Run: headless pygame with SDL's dummy video driver; simulated clock (each Clock.tick advances the game by its frame time, no real sleeping); random seed 0; keys injected as events and as key.get_pressed() state; mouse plan: one left click at the window centre at the start of phase 2, then a move to the lower-right quarter at the start of phase 3.
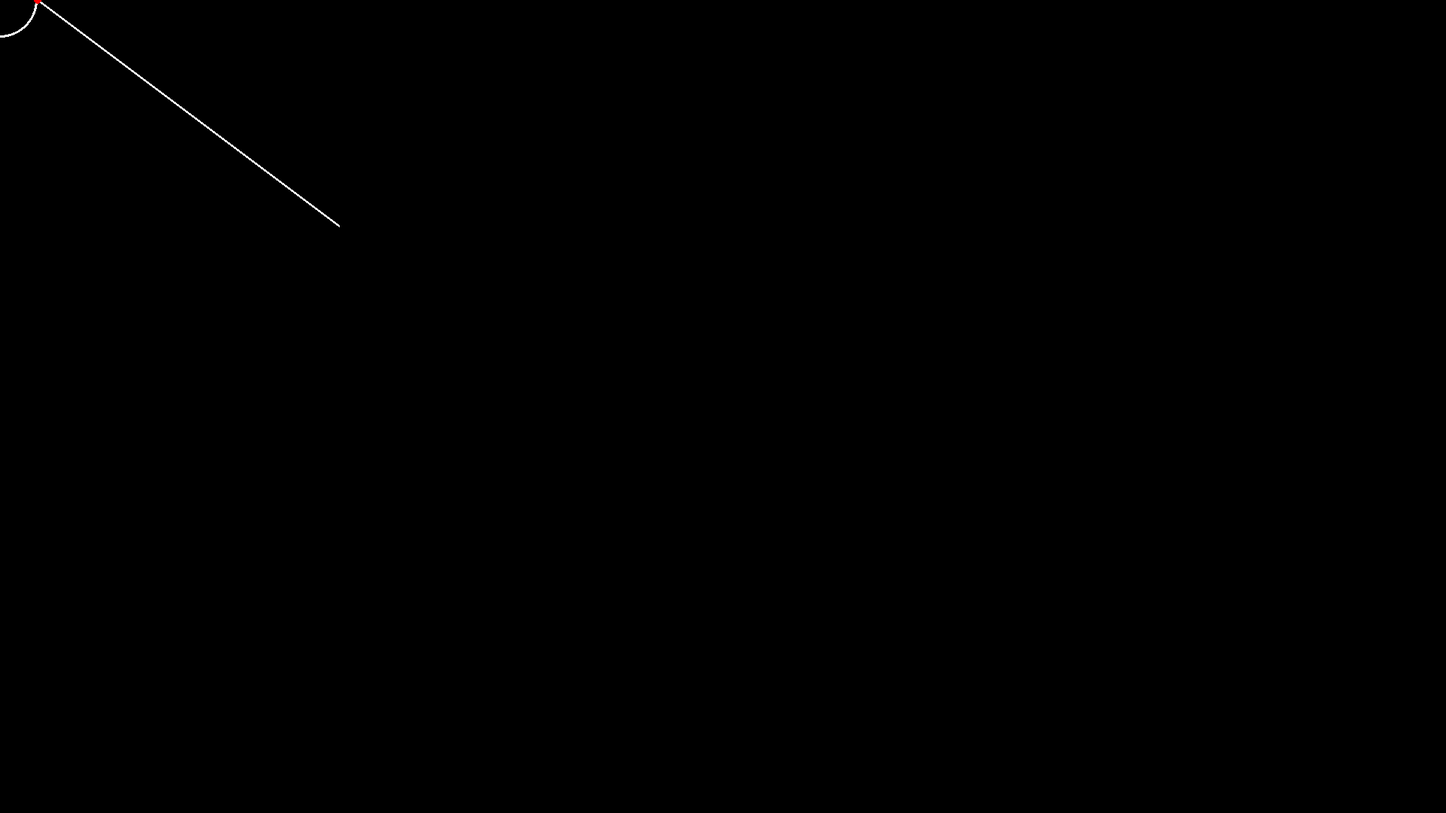
Frame 1 of 4 · flips 1–60 · no input
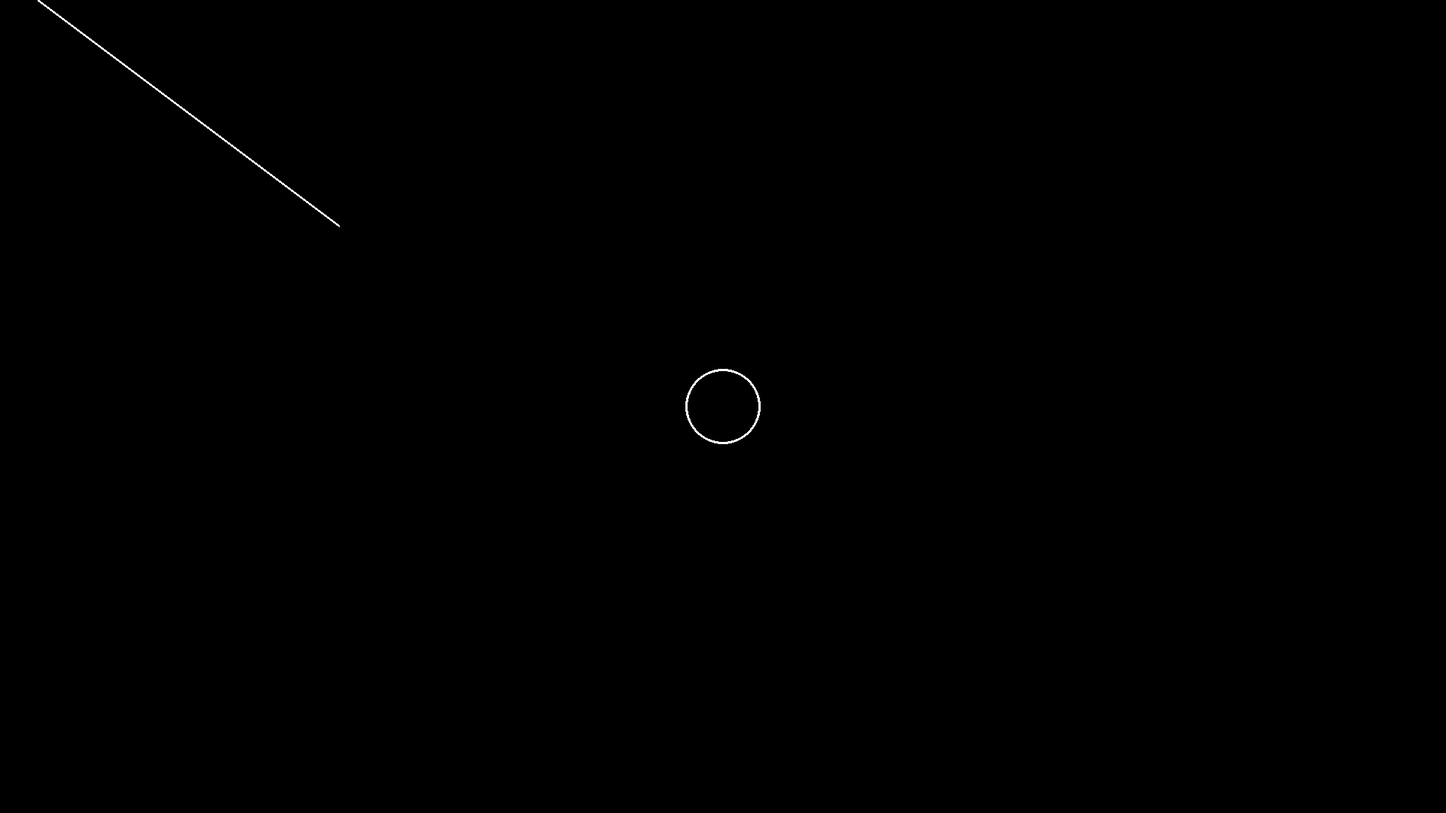
Frame 2 of 4 · flips 61–180 · clicked the window centre · tapped SPACE, RETURN · held RIGHT (→), D
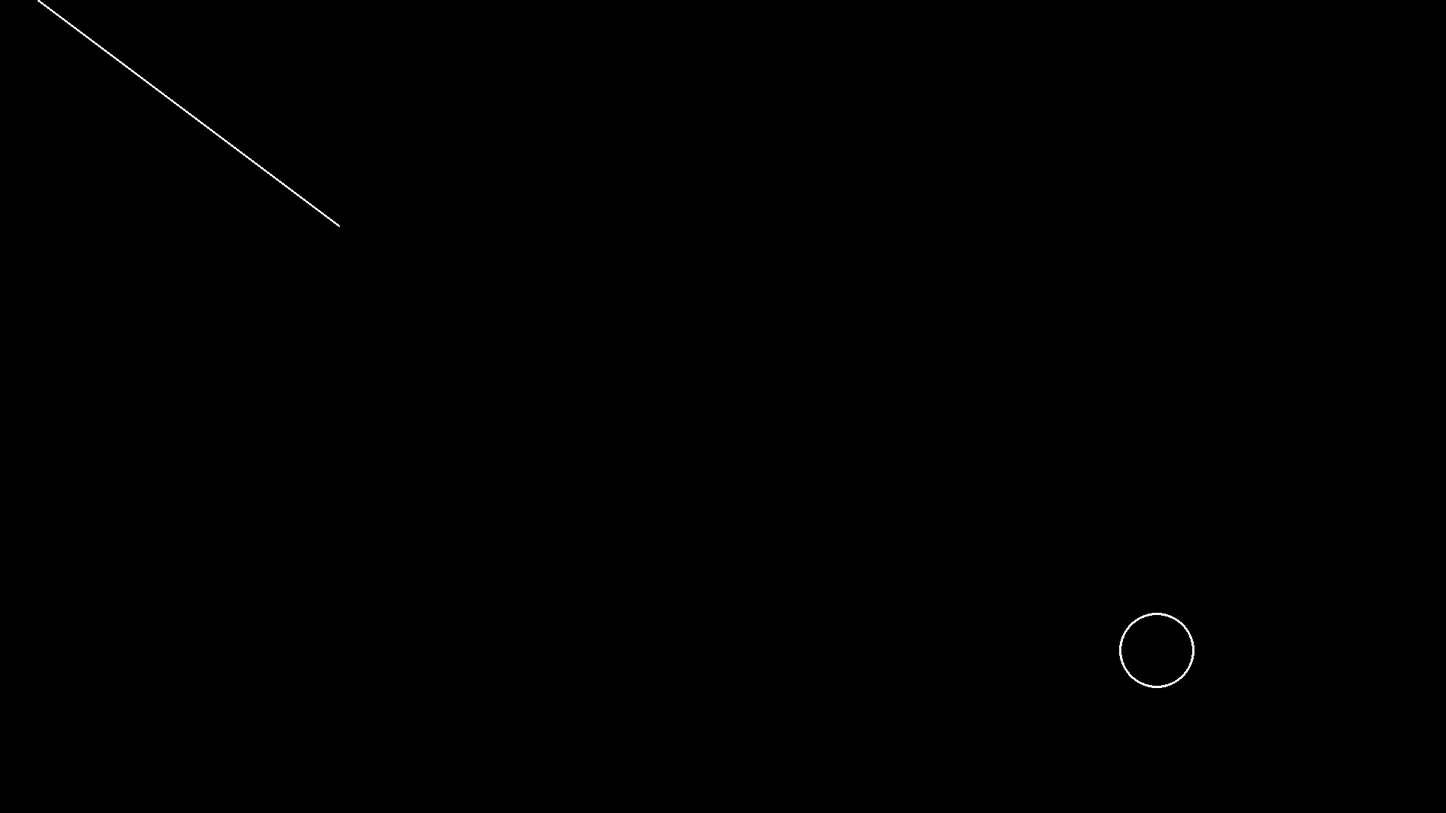
Frame 3 of 4 · flips 181–300 · moved the mouse to the lower-right quarter · held DOWN (↓), S
Frame 4 of 4 · flips 301–420 · held LEFT (←), A, UP (↑), W · screen unchanged from frame 3, image omitted

The pygame program that drew these frames:

import math

import pygame


def sign(x):
    return -1 if x < 0 else 1


def point_on_line_segment(p, l1, l2):
    # Check if point p is on the line segment defined by l1 and l2
    x, y = p
    x1, y1 = l1
    x2, y2 = l2

    # Check if the point is within the bounding box of the line segment
    if min(x1, x2) <= x <= max(x1, x2) and min(y1, y2) <= y <= max(y1, y2):
        # Check if the point lies on the line using the line equation
        if abs((y2 - y1) * (x - x1) - (x2 - x1) * (y - y1)) < 1e-9:
            return True
    return False


def interectLineCircle(l1, l2, cpt, r):
    x1 = l1[0] - cpt[0]
    y1 = l1[1] - cpt[1]
    x2 = l2[0] - cpt[0]
    y2 = l2[1] - cpt[1]
    dx = x2 - x1
    dy = y2 - y1
    dr = math.sqrt(dx * dx + dy * dy)
    D = x1 * y2 - x2 * y1
    discriminant = r * r * dr * dr - D * D

    if discriminant < 0:
        return []

    intersection_points = []

    if discriminant == 0:
        point = ((D * dy) / (dr * dr) + cpt[0], (-D * dx) / (dr * dr) + cpt[1])
        if point_on_line_segment(point, l1, l2):
            intersection_points.append(point)
    else:
        xa = (D * dy + sign(dy) * dx * math.sqrt(discriminant)) / (dr * dr)
        xb = (D * dy - sign(dy) * dx * math.sqrt(discriminant)) / (dr * dr)
        ya = (-D * dx + abs(dy) * math.sqrt(discriminant)) / (dr * dr)
        yb = (-D * dx - abs(dy) * math.sqrt(discriminant)) / (dr * dr)

        point_a = (xa + cpt[0], ya + cpt[1])
        point_b = (xb + cpt[0], yb + cpt[1])

        if point_on_line_segment(point_a, l1, l2):
            intersection_points.append(point_a)
        if point_on_line_segment(point_b, l1, l2):
            intersection_points.append(point_b)

    return intersection_points


def draw_intersection(window, cpt, isect, l1, l2, r):
    pygame.draw.line(window, "white", l1, l2, 3)
    pygame.draw.circle(window, "white", cpt, r, 3)
    for p in isect:
        pygame.draw.circle(window, "red", p, 5)


def main():
    window = pygame.display.set_mode((1920, 1080))
    clock = pygame.time.Clock()

    l1 = [50, 0]
    l2 = [450, 300]
    r = 50

    run = True
    while run:
        clock.tick(250)
        for event in pygame.event.get():
            if event.type == pygame.QUIT:
                run = False

        window.fill("black")

        cpt = pygame.mouse.get_pos()
        isect = interectLineCircle(l1, l2, cpt, r)

        print(isect)

        draw_intersection(window, cpt, isect, l1, l2, r)
        pygame.display.flip()

    pygame.quit()
    exit()


if __name__ == "__main__":
    main()
